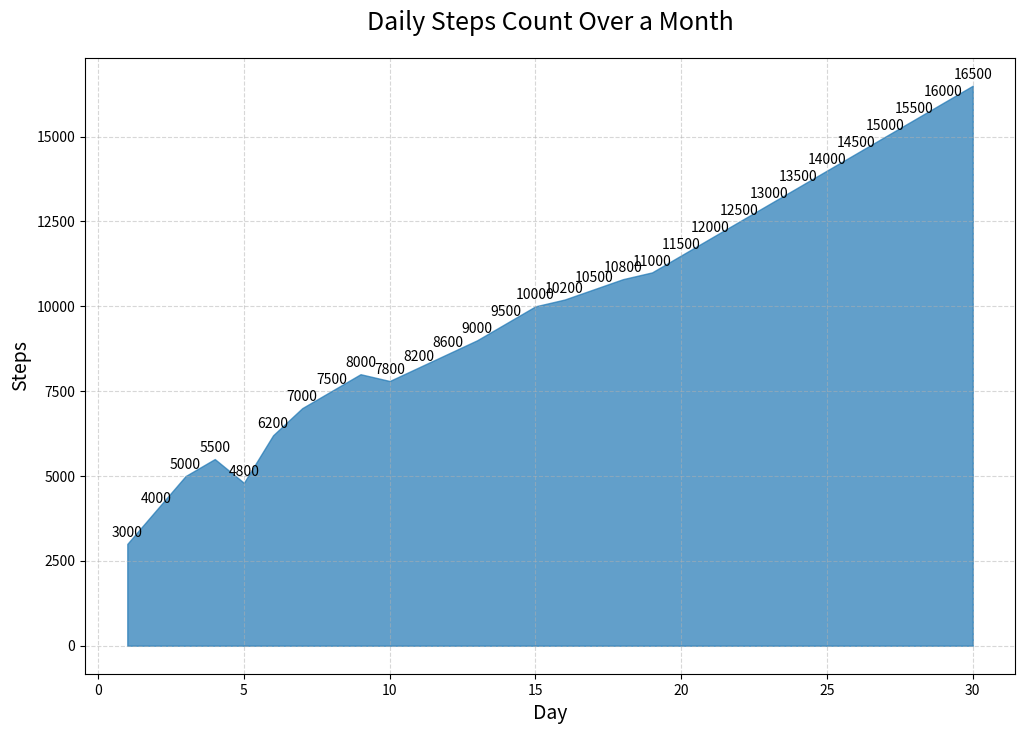

This figure's Python source:

import matplotlib.pyplot as plt
import pandas as pd

# Data
data = {
    "Day": list(range(1, 31)),
    "Steps": [3000, 4000, 5000, 5500, 4800, 6200, 7000, 7500, 8000, 7800, 8200, 8600, 9000, 9500, 10000, 10200, 10500, 10800, 11000, 11500, 12000, 12500, 13000, 13500, 14000, 14500, 15000, 15500, 16000, 16500]
}

# Create DataFrame
df = pd.DataFrame(data)

# Plot
fig, ax = plt.subplots(figsize=(12, 8))
ax.fill_between(df["Day"], df["Steps"], color="#1f77b4", alpha=0.7)

# Customizations
ax.set_title("Daily Steps Count Over a Month", fontsize=18, pad=20)
ax.set_xlabel("Day", fontsize=14)
ax.set_ylabel("Steps", fontsize=14)
ax.grid(True, linestyle='--', alpha=0.5)

# Annotations
for i, txt in enumerate(df["Steps"]):
    ax.annotate(txt, (df["Day"][i], df["Steps"][i]), textcoords="offset points", xytext=(0,5), ha='center')

plt.show()
